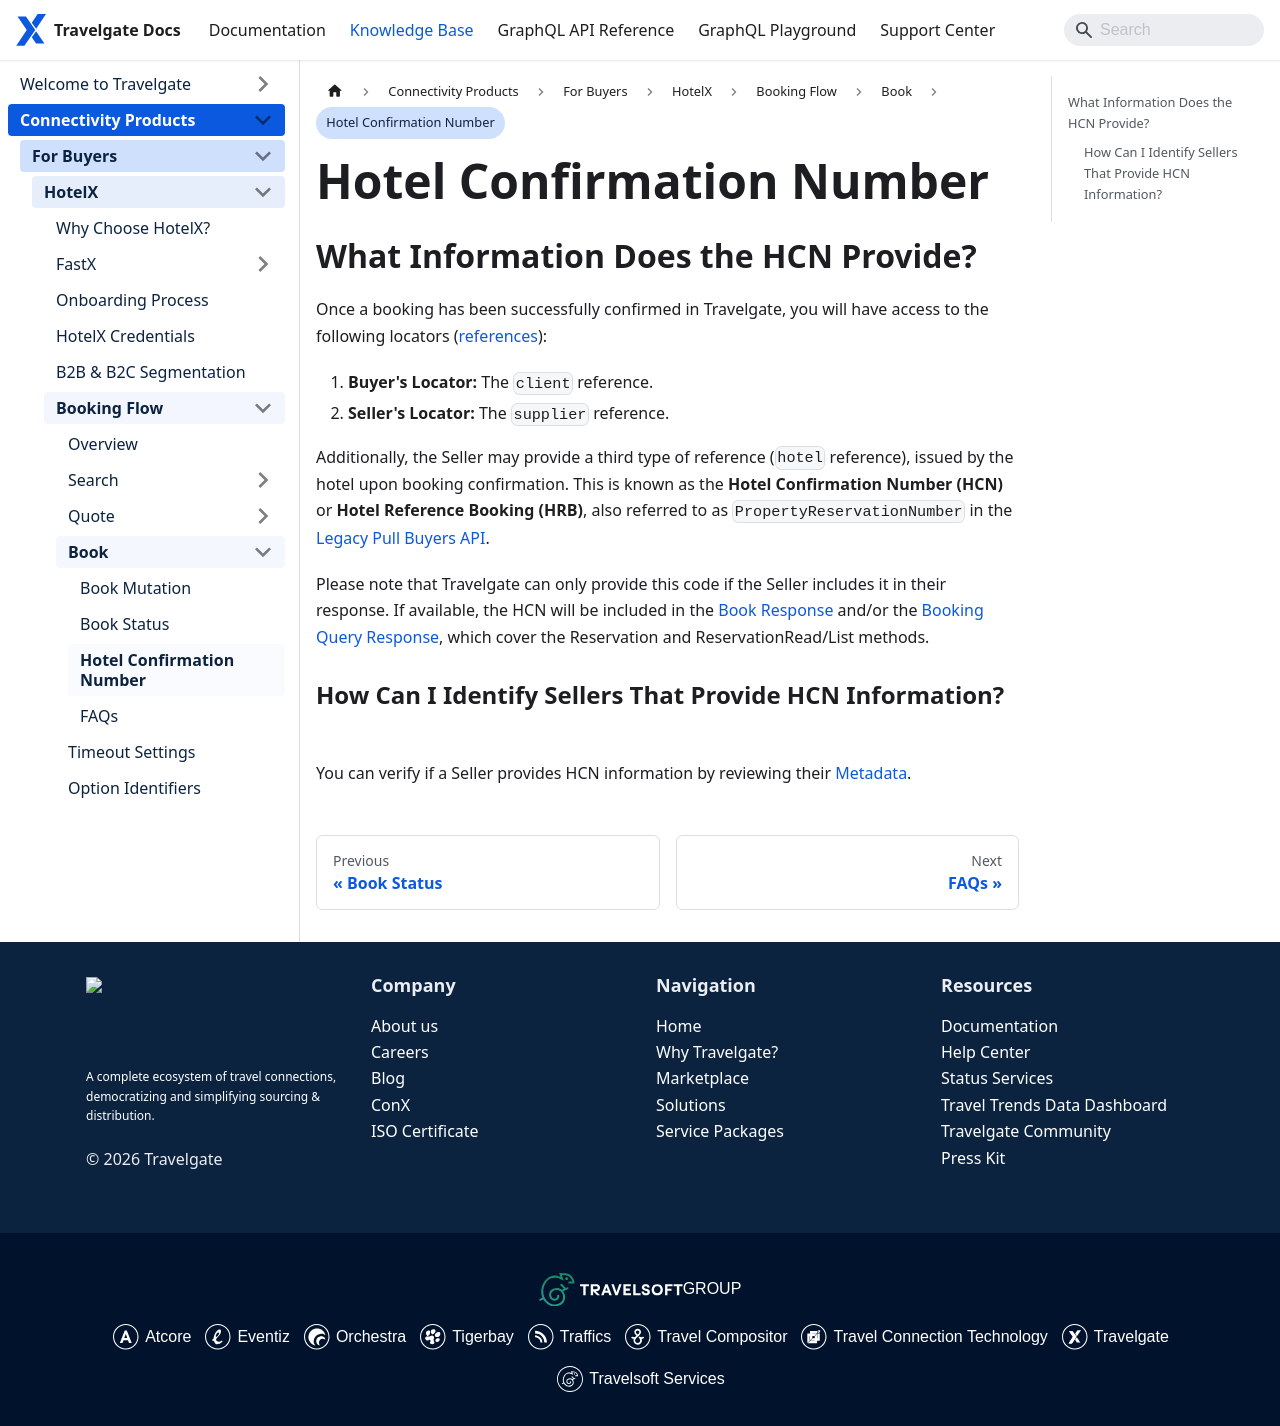

repository: Travelgate/documentation · page: kb/connectivity-products/for-buyers/hotel-x/booking-flow/book/hotel-confirmation-number/index.html · generator: docusaurus

---
sidebar_position: 4
---

# Hotel Confirmation Number

## What Information Does the HCN Provide?

Once a booking has been successfully confirmed in Travelgate, you will have access to the following locators ([references](/api/types/objects/reference/)):

1. **Buyer's Locator:** The `client` reference.
2. **Seller's Locator:** The `supplier` reference.

Additionally, the Seller may provide a third type of reference (`hotel` reference), issued by the hotel upon booking confirmation. This is known as the **Hotel Confirmation Number (HCN)** or **Hotel Reference Booking (HRB)**, also referred to as `PropertyReservationNumber` in the [Legacy Pull Buyers API](/docs/apis/for-buyers/deprecated/legacy-pull-buyers-api/booking-flow/reservation#success-response-data-breakdown).

Please note that Travelgate can only provide this code if the Seller includes it in their response. If available, the HCN will be included in the [Book Response](/kb/connectivity-products/for-buyers/hotel-x/booking-flow/book/book-mutation) and/or the [Booking Query Response](/kb/connectivity-products/for-buyers/hotel-x/booking-management/booking-query), which cover the Reservation and ReservationRead/List methods.


### How Can I Identify Sellers That Provide HCN Information?
You can verify if a Seller provides HCN information by reviewing their [Metadata](/kb/connectivity-products/for-buyers/hotel-x/content/metadata).
